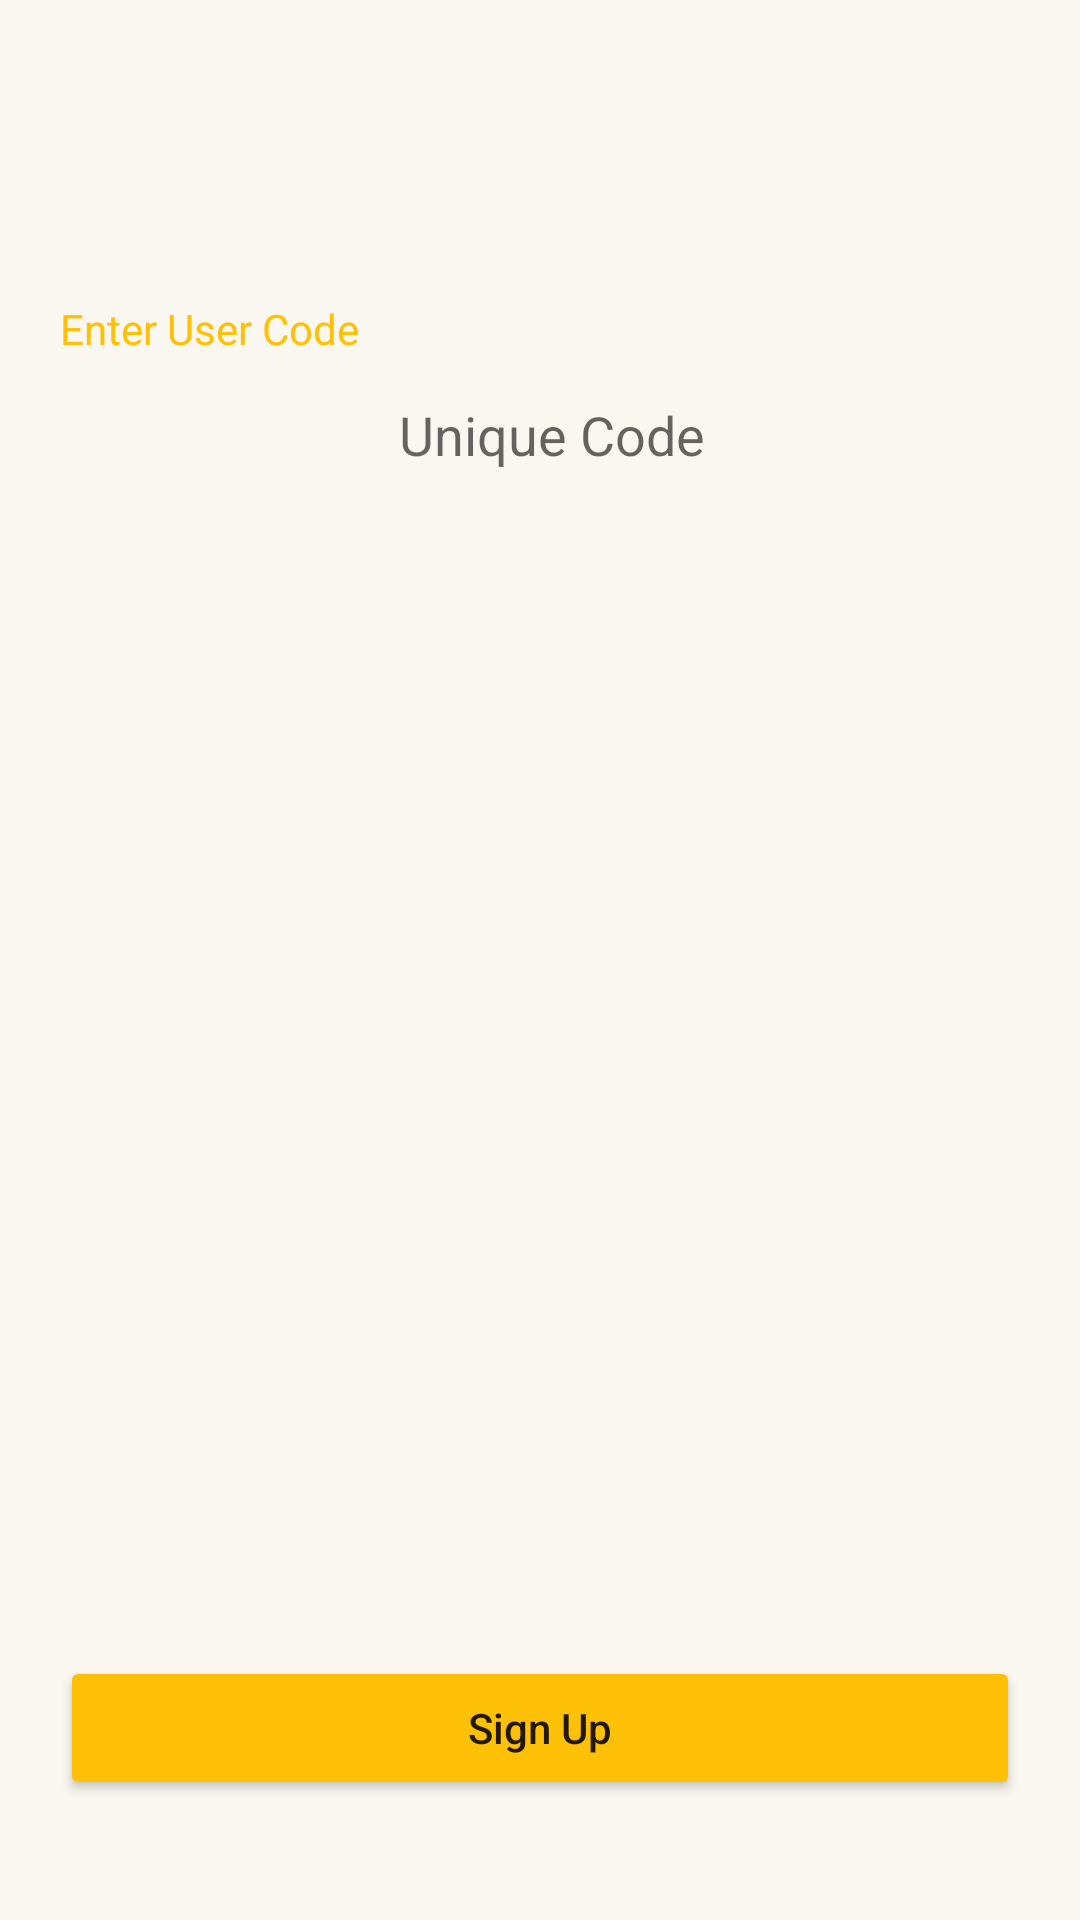

Android layout source for this screen:
<!-- AndroidManifest.xml: application theme Theme.CPM -->
<!-- res/layout/activity_validate_user_code.xml -->
<?xml version="1.0" encoding="utf-8"?>
<androidx.constraintlayout.widget.ConstraintLayout xmlns:android="http://schemas.android.com/apk/res/android"
    xmlns:app="http://schemas.android.com/apk/res-auto"
    xmlns:tools="http://schemas.android.com/tools"
    android:layout_width="match_parent"
    android:layout_height="match_parent"
    android:background="#F9F7EF"
    tools:context=".ValidateUserCodeActivity">

    <EditText
        android:id="@+id/edit_text_user_code"
        android:layout_width="0dp"
        android:layout_height="44dp"
        android:layout_marginStart="20dp"
        android:layout_marginTop="4dp"
        android:layout_marginEnd="20dp"
        android:background="@drawable/round_edges"
        android:drawableLeft="@drawable/ic_id"
        android:drawablePadding="8dp"
        android:ems="10"
        android:hint="Unique Code"
        android:inputType="textPassword"
        android:gravity="center"
        android:paddingLeft="8dp"
        app:layout_constraintEnd_toEndOf="parent"
        app:layout_constraintHorizontal_bias="0.0"
        app:layout_constraintStart_toStartOf="parent"
        app:layout_constraintTop_toBottomOf="@+id/textView3" />

    <TextView
        android:id="@+id/textView3"
        android:layout_width="wrap_content"
        android:layout_height="wrap_content"
        android:layout_marginStart="20dp"
        android:layout_marginTop="100dp"
        android:text="Enter User Code"
        android:textColor="#FFC107"
        app:layout_constraintStart_toStartOf="parent"
        app:layout_constraintTop_toTopOf="parent" />

    <Button
        android:id="@+id/button_sign_up"
        android:layout_width="0dp"
        android:layout_height="wrap_content"
        android:layout_marginStart="20dp"
        android:layout_marginEnd="20dp"
        android:layout_marginBottom="40dp"
        android:textAllCaps="false"
        android:text="Sign Up"
        android:backgroundTint="#FFC107"
        app:layout_constraintBottom_toBottomOf="parent"
        app:layout_constraintEnd_toEndOf="parent"
        app:layout_constraintStart_toStartOf="parent" />

    <ProgressBar
        android:id="@+id/progress_bar_user_code"
        style="?android:attr/progressBarStyle"
        android:layout_width="wrap_content"
        android:layout_height="wrap_content"
        app:layout_constraintBottom_toBottomOf="parent"
        android:visibility="gone"
        app:layout_constraintEnd_toEndOf="parent"
        app:layout_constraintStart_toStartOf="parent"
        app:layout_constraintTop_toTopOf="parent"
        app:layout_constraintVertical_bias="0.465" />

</androidx.constraintlayout.widget.ConstraintLayout>
<!-- resources referenced by this layout -->
<resources>
  <style name="Theme.CPM" parent="Theme.MaterialComponents.DayNight.DarkActionBar">
          
          <item name="colorPrimary">@color/purple_500</item>
          <item name="colorPrimaryVariant">@color/purple_700</item>
          <item name="colorOnPrimary">@color/white</item>
          
          <item name="colorSecondary">@color/teal_200</item>
          <item name="colorSecondaryVariant">@color/teal_700</item>
          <item name="colorOnSecondary">@color/black</item>
          
          <item name="android:statusBarColor">?attr/colorPrimaryVariant</item>
          
      </style>
  <color name="purple_500">#FFD600</color>
  <color name="purple_700">#FFD600</color>
  <color name="white">#FFFFFFFF</color>
  <color name="teal_200">#FF03DAC5</color>
  <color name="teal_700">#FF018786</color>
  <color name="black">#FF000000</color>
</resources>
